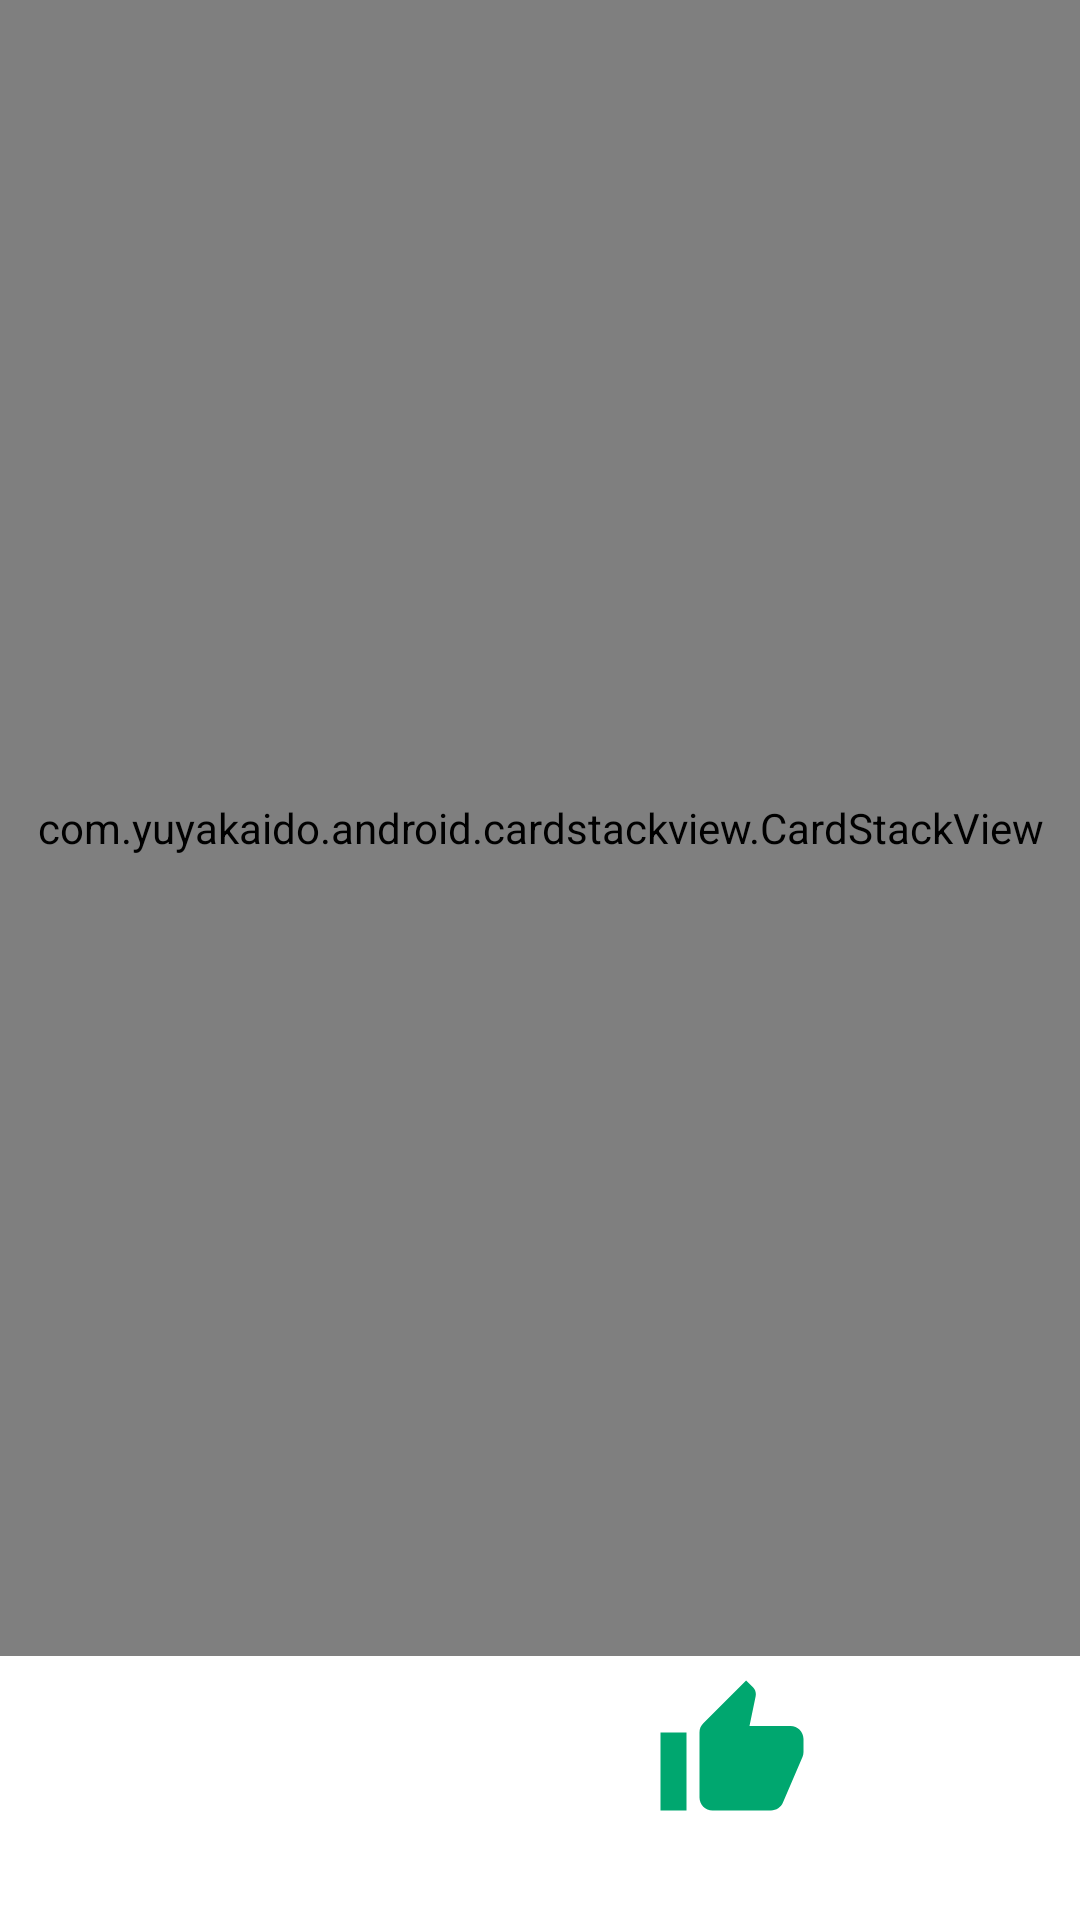

Write the Android layout XML for this screen, with the resource values it uses.
<!-- AndroidManifest.xml: application theme Theme.TinderNews -->
<!-- res/layout/fragment_home.xml -->
<?xml version="1.0" encoding="utf-8"?>
<LinearLayout xmlns:android="http://schemas.android.com/apk/res/android"
    xmlns:app="http://schemas.android.com/apk/res-auto"
    xmlns:tools="http://schemas.android.com/tools"
    android:layout_width="match_parent"
    android:layout_height="match_parent"
    android:orientation="vertical"
    tools:context=".ui.home.HomeFragment">

    <com.yuyakaido.android.cardstackview.CardStackView
        android:id="@+id/home_card_stack_view"
        android:layout_width="match_parent"
        android:layout_height="0dp"
        android:layout_weight="1" />

    <LinearLayout
        android:layout_width="wrap_content"
        android:layout_height="wrap_content"
        android:layout_gravity="center"
        android:layout_marginBottom="24dp"
        android:orientation="horizontal">

        <ImageButton
            android:id="@+id/home_unlike_button"
            android:layout_width="64dp"
            android:layout_height="64dp"
            android:layout_marginEnd="32dp"
            android:background="?attr/selectableItemBackgroundBorderless"
            android:padding="6dp"
            android:scaleType="fitCenter"
            android:src="@drawable/ic_thumb_down_24dp"
            app:tint="#FF5D57" />

        <ImageButton
            android:id="@+id/home_like_button"
            android:layout_width="64dp"
            android:layout_height="64dp"
            android:layout_marginStart="32dp"
            android:background="?attr/selectableItemBackgroundBorderless"
            android:padding="6dp"
            android:scaleType="fitCenter"
            android:src="@drawable/ic_thumb_up_24dp"
            app:tint="#00A76F" />
    </LinearLayout>
</LinearLayout>
<!-- resources referenced by this layout -->
<resources>
  <!-- drawable ic_thumb_up_24dp (drawable) -->
  <vector xmlns:android="http://schemas.android.com/apk/res/android"
      android:width="24dp"
      android:height="24dp"
      android:viewportWidth="24"
      android:viewportHeight="24">
    <path
        android:fillColor="@color/pink"
        android:pathData="M1,21h4L5,9L1,9v12zM23,10c0,-1.1 -0.9,-2 -2,-2h-6.31l0.95,-4.57 0.03,-0.32c0,-0.41 -0.17,-0.79 -0.44,-1.06L14.17,1 7.59,7.59C7.22,7.95 7,8.45 7,9v10c0,1.1 0.9,2 2,2h9c0.83,0 1.54,-0.5 1.84,-1.22l3.02,-7.05c0.09,-0.23 0.14,-0.47 0.14,-0.73v-2z"/>
  </vector>
  <style name="Theme.TinderNews" parent="Theme.MaterialComponents.DayNight.NoActionBar">
          
          <item name="colorPrimary">@color/teal_700</item>
          <item name="colorPrimaryVariant">@color/teal_200</item>
          <item name="colorOnPrimary">@color/white</item>
          
          <item name="colorSecondary">@color/teal_200</item>
          <item name="colorSecondaryVariant">@color/teal_700</item>
          <item name="colorOnSecondary">@color/black</item>
          
          <item name="android:statusBarColor" tools:targetApi="l">?attr/colorPrimaryVariant</item>
          
      </style>
  <color name="pink">#EC9292</color>
  <color name="teal_700">#FF018786</color>
  <color name="teal_200">#FF03DAC5</color>
  <color name="white">#FFFFFFFF</color>
  <color name="black">#FF000000</color>
</resources>
